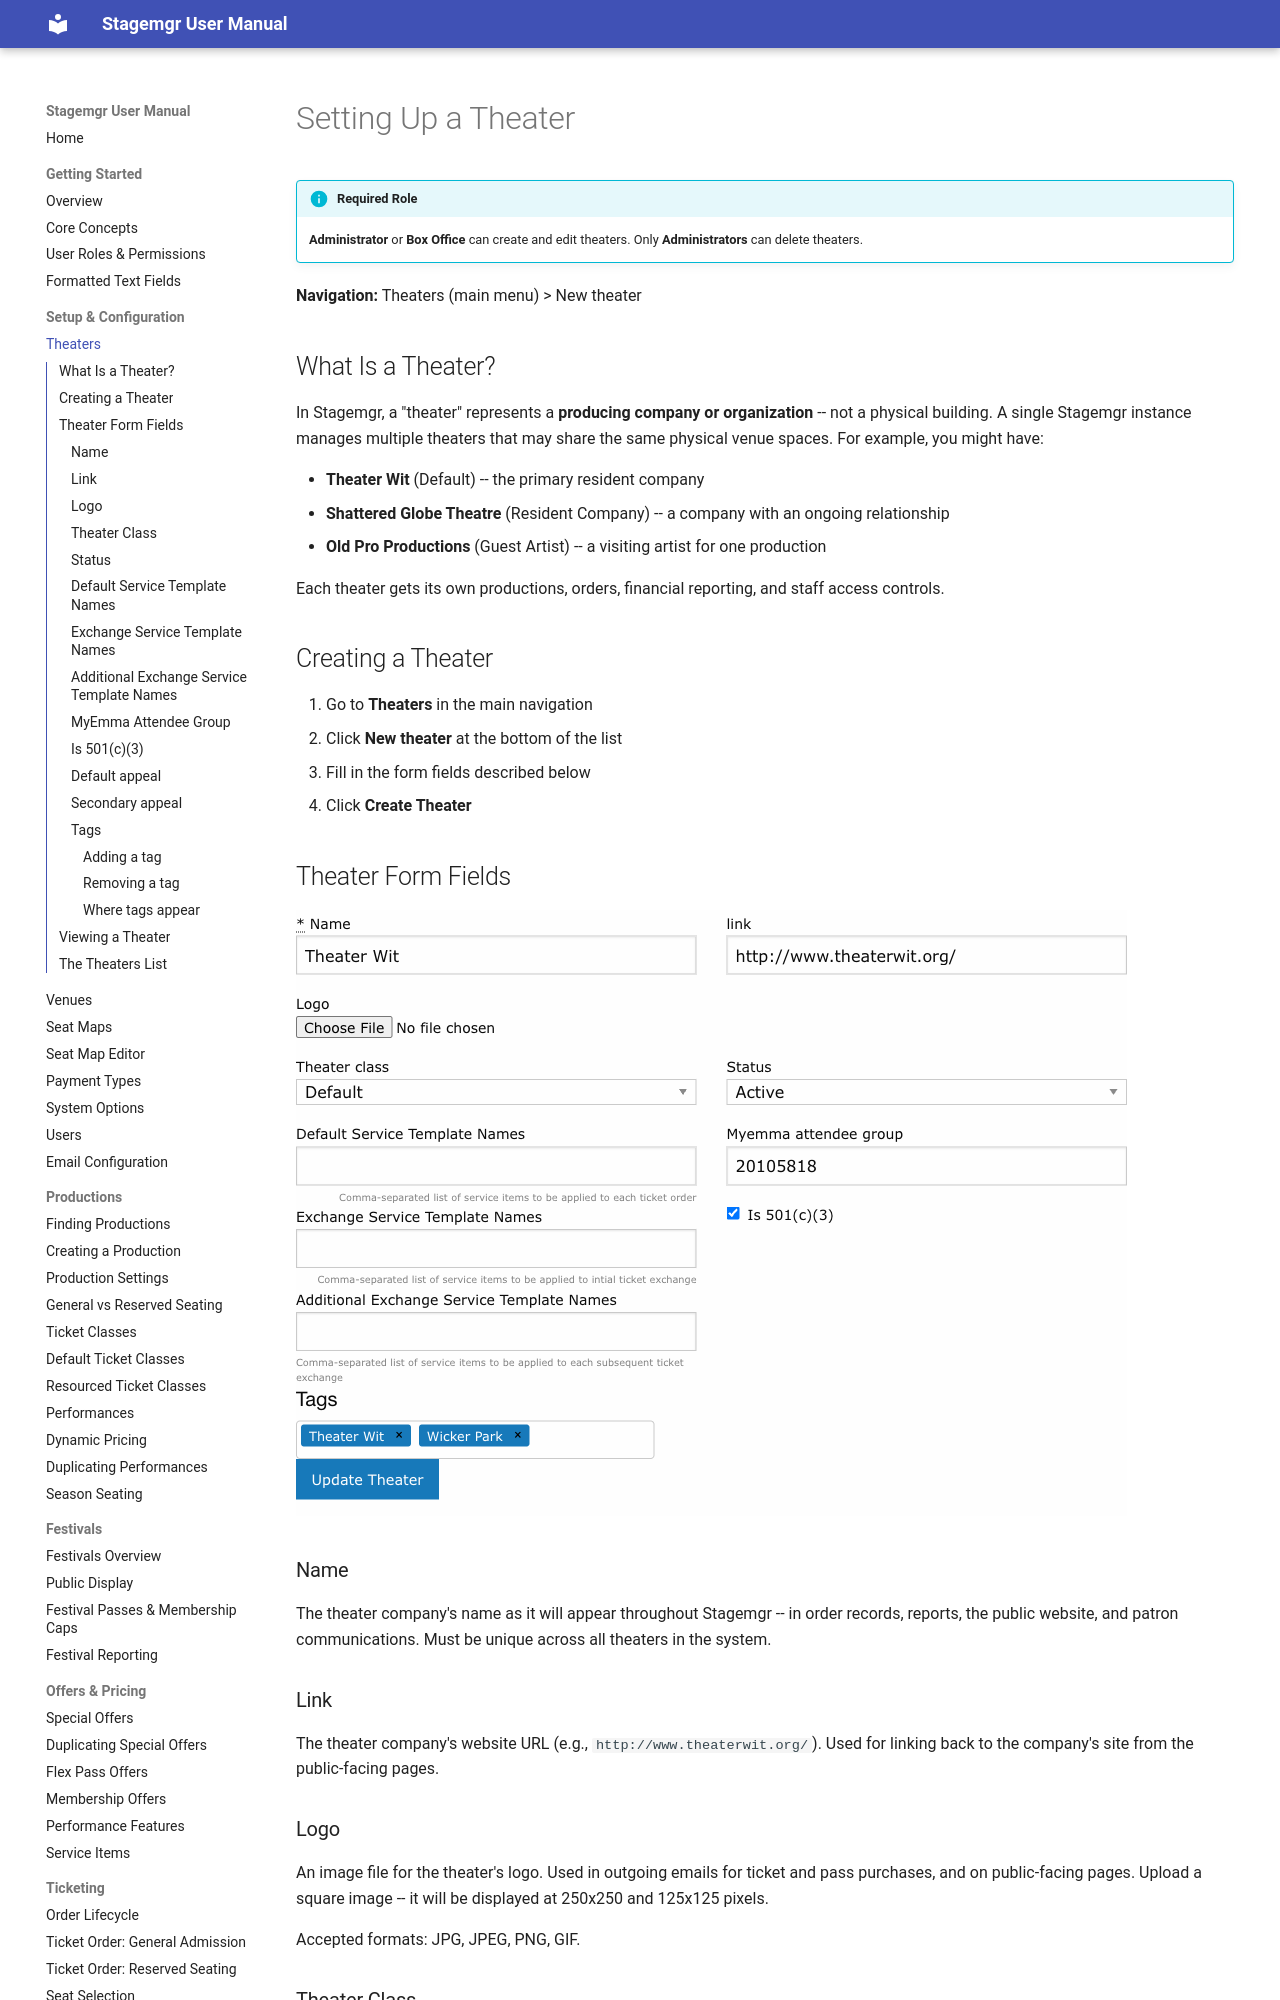

repository: jwechsler/stagemgr · page: setup/theaters/index.html · generator: mkdocs

# Setting Up a Theater

!!! info "Required Role"
    **Administrator** or **Box Office** can create and edit theaters. Only **Administrators** can delete theaters.

**Navigation:** Theaters (main menu) > New theater

## What Is a Theater?

In Stagemgr, a "theater" represents a **producing company or organization** -- not a physical building. A single Stagemgr instance manages multiple theaters that may share the same physical venue spaces. For example, you might have:

- **Theater Wit** (Default) -- the primary resident company
- **Shattered Globe Theatre** (Resident Company) -- a company with an ongoing relationship
- **Old Pro Productions** (Guest Artist) -- a visiting artist for one production

Each theater gets its own productions, orders, financial reporting, and staff access controls.

## Creating a Theater

1. Go to **Theaters** in the main navigation
2. Click **New theater** at the bottom of the list
3. Fill in the form fields described below
4. Click **Create Theater**

## Theater Form Fields

![The theater edit form with name, link, logo, class, status, service fee, and tags fields](../assets/images/screenshots/setup-theater-form.png)

### Name

The theater company's name as it will appear throughout Stagemgr -- in order records, reports, the public website, and patron communications. Must be unique across all theaters in the system.

### Link

The theater company's website URL (e.g., `http://www.theaterwit.org/`). Used for linking back to the company's site from the public-facing pages.

### Logo

An image file for the theater's logo. Used in outgoing emails for ticket and pass purchases, and on public-facing pages. Upload a square image -- it will be displayed at 250x250 and 125x125 pixels.

Accepted formats: JPG, JPEG, PNG, GIF.
